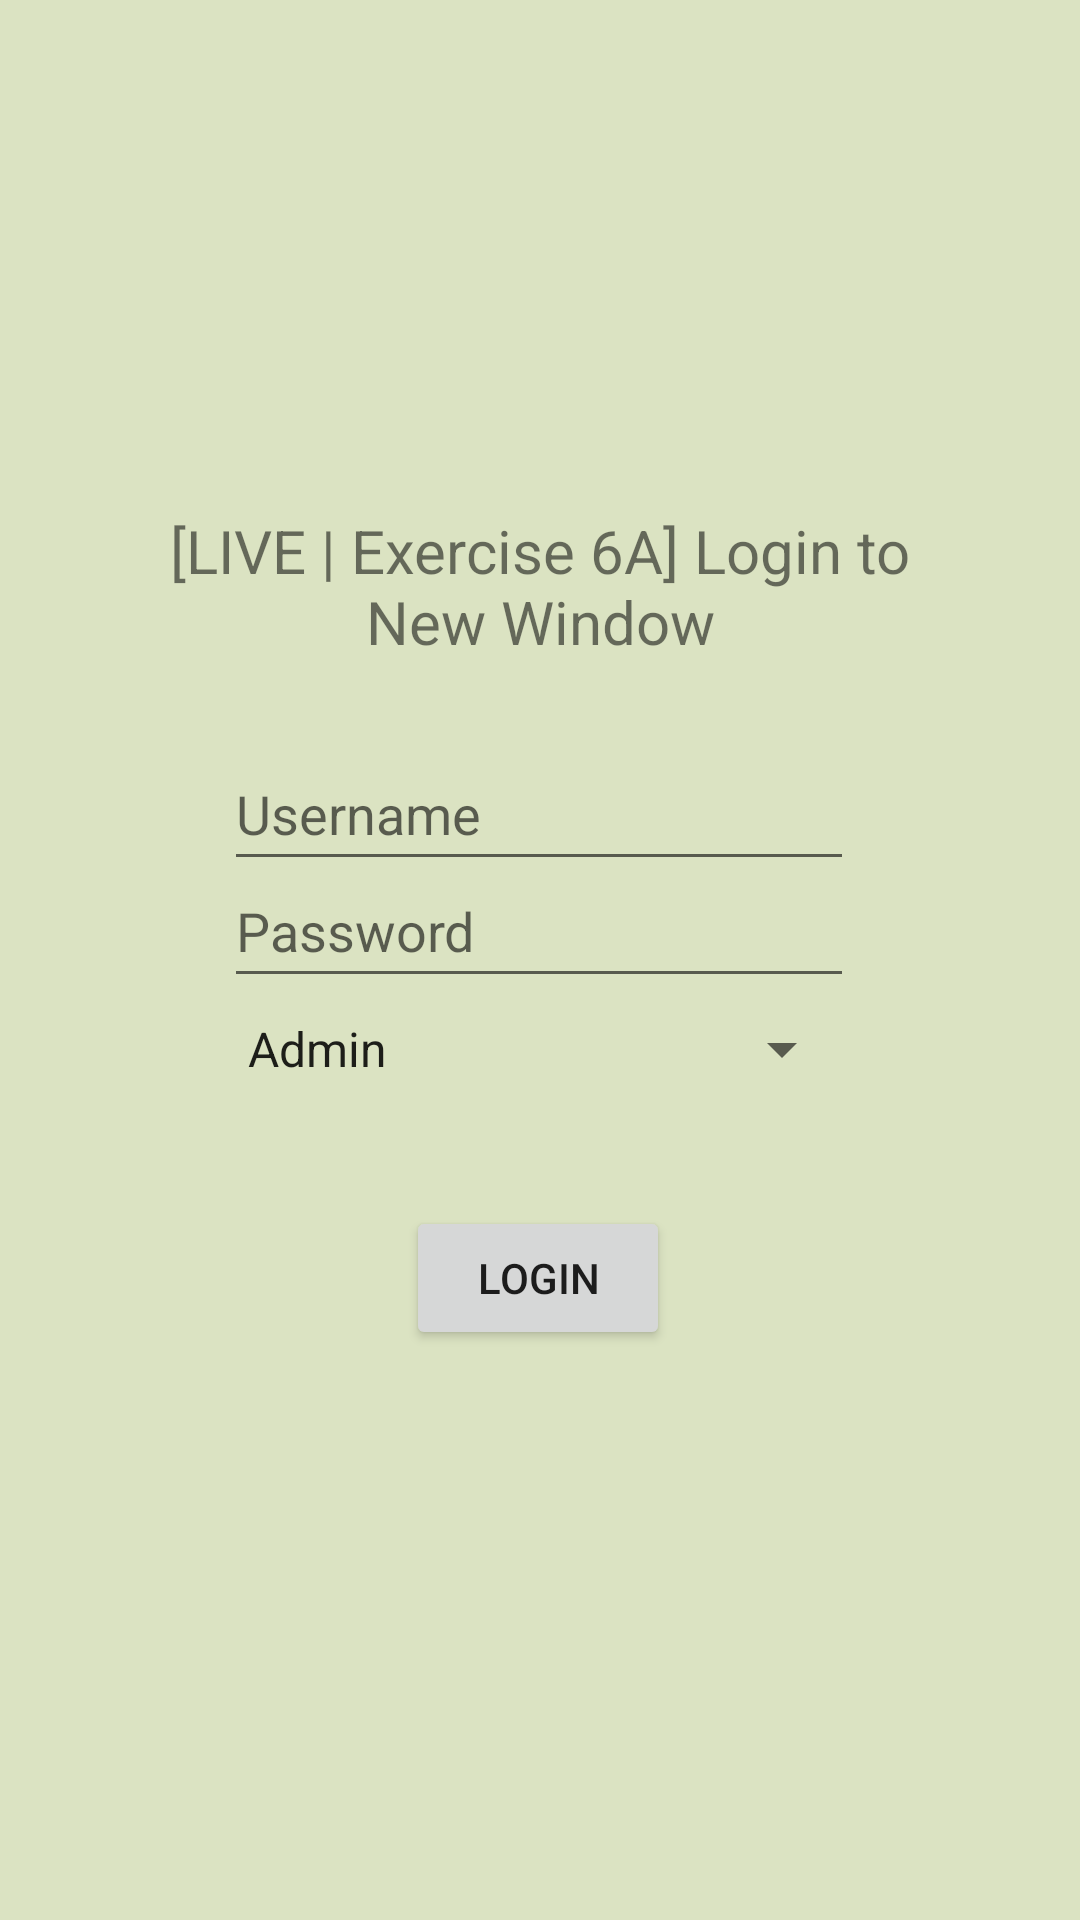

The Android layout XML behind this screen, and the referenced resources:
<!-- AndroidManifest.xml: application theme Theme.LIVEExercise6ALoginToNewWindow -->
<!-- res/layout/activity_main.xml -->
<?xml version="1.0" encoding="utf-8"?>
<androidx.constraintlayout.widget.ConstraintLayout xmlns:android="http://schemas.android.com/apk/res/android"
    xmlns:app="http://schemas.android.com/apk/res-auto"
    xmlns:tools="http://schemas.android.com/tools"
    android:layout_width="match_parent"
    android:layout_height="match_parent"
    android:background="#DBE3C2"
    tools:context=".MainActivity">

    <Button
        android:id="@+id/loginbutton"
        android:layout_width="wrap_content"
        android:layout_height="wrap_content"
        android:text="Login"
        app:layout_constraintBottom_toBottomOf="parent"
        app:layout_constraintEnd_toEndOf="parent"
        app:layout_constraintHorizontal_bias="0.498"
        app:layout_constraintStart_toStartOf="parent"
        app:layout_constraintTop_toTopOf="parent"
        app:layout_constraintVertical_bias="0.679" />

    <EditText
        android:id="@+id/username"
        android:layout_width="wrap_content"
        android:layout_height="wrap_content"
        android:ems="10"
        android:hint="Username"
        android:inputType="textPersonName"
        android:minHeight="48dp"
        app:layout_constraintBottom_toBottomOf="parent"
        app:layout_constraintEnd_toEndOf="parent"
        app:layout_constraintHorizontal_bias="0.497"
        app:layout_constraintStart_toStartOf="parent"
        app:layout_constraintTop_toTopOf="parent"
        app:layout_constraintVertical_bias="0.415" />

    <TextView
        android:id="@+id/textView"
        android:layout_width="283dp"
        android:layout_height="70dp"
        android:gravity="center"
        android:text="[LIVE | Exercise 6A] Login to New Window"
        android:textSize="20sp"
        app:layout_constraintBottom_toBottomOf="parent"
        app:layout_constraintEnd_toEndOf="parent"
        app:layout_constraintStart_toStartOf="parent"
        app:layout_constraintTop_toTopOf="parent"
        app:layout_constraintVertical_bias="0.281" />

    <Spinner
        android:id="@+id/SpinnerPosition"
        android:layout_width="210dp"
        android:layout_height="48dp"
        android:entries="@array/positionArray"
        app:layout_constraintBottom_toBottomOf="parent"
        app:layout_constraintEnd_toEndOf="parent"
        app:layout_constraintHorizontal_bias="0.497"
        app:layout_constraintStart_toStartOf="parent"
        app:layout_constraintTop_toTopOf="parent"
        app:layout_constraintVertical_bias="0.55" />

    <EditText
        android:id="@+id/password"
        android:layout_width="wrap_content"
        android:layout_height="wrap_content"
        android:ems="10"
        android:hint="Password"
        android:inputType="textPersonName|textPassword"
        android:minHeight="48dp"
        app:layout_constraintBottom_toBottomOf="parent"
        app:layout_constraintEnd_toEndOf="parent"
        app:layout_constraintHorizontal_bias="0.497"
        app:layout_constraintStart_toStartOf="parent"
        app:layout_constraintTop_toTopOf="parent"
        app:layout_constraintVertical_bias="0.481" />

</androidx.constraintlayout.widget.ConstraintLayout>
<!-- resources referenced by this layout -->
<resources>
  <string-array name="positionArray">
          <item>Admin</item>
          <item>Staff</item>
          <item>Client</item>
      </string-array>
  <style name="Theme.LIVEExercise6ALoginToNewWindow" parent="Theme.MaterialComponents.DayNight.DarkActionBar">
          
          <item name="colorPrimary">@color/purple_500</item>
          <item name="colorPrimaryVariant">@color/purple_700</item>
          <item name="colorOnPrimary">@color/white</item>
          
          <item name="colorSecondary">@color/teal_200</item>
          <item name="colorSecondaryVariant">@color/teal_700</item>
          <item name="colorOnSecondary">@color/black</item>
          
          <item name="android:statusBarColor" tools:targetApi="l">?attr/colorPrimaryVariant</item>
          
      </style>
  <!-- not gathered from this repository: default colours our renderer supplied (Android Studio template values) -->
  <color name="purple_500">#FF6200EE</color>
  <color name="purple_700">#FF3700B3</color>
  <color name="teal_200">#FF03DAC5</color>
  <color name="teal_700">#FF018786</color>
  <color name="black">#FF000000</color>
  <color name="white">#FFFFFFFF</color>
</resources>
